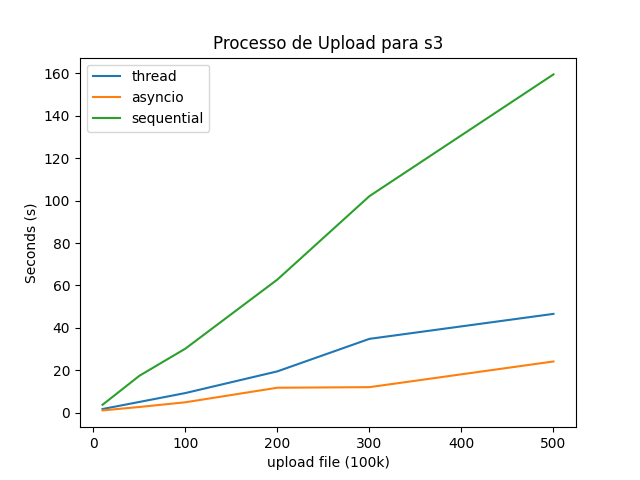

Values plotted in this chart, from the file beside it:
method, time, arquivos_count
sequential, 3.774, 10
thread, 1.767, 10
asyncio, 1.12, 10
sequential, 17.43, 50
thread, 5.101, 50
asyncio, 2.727, 50
sequential, 30.23, 100
thread, 9.296, 100
asyncio, 4.947, 100
sequential, 62.79, 200
thread, 19.52, 200
asyncio, 11.81, 200
asyncio, 12.07, 300
thread, 34.84, 300
sequential, 102.1, 300
asyncio, 24.18, 500
thread, 46.61, 500
sequential, 159.5, 500
